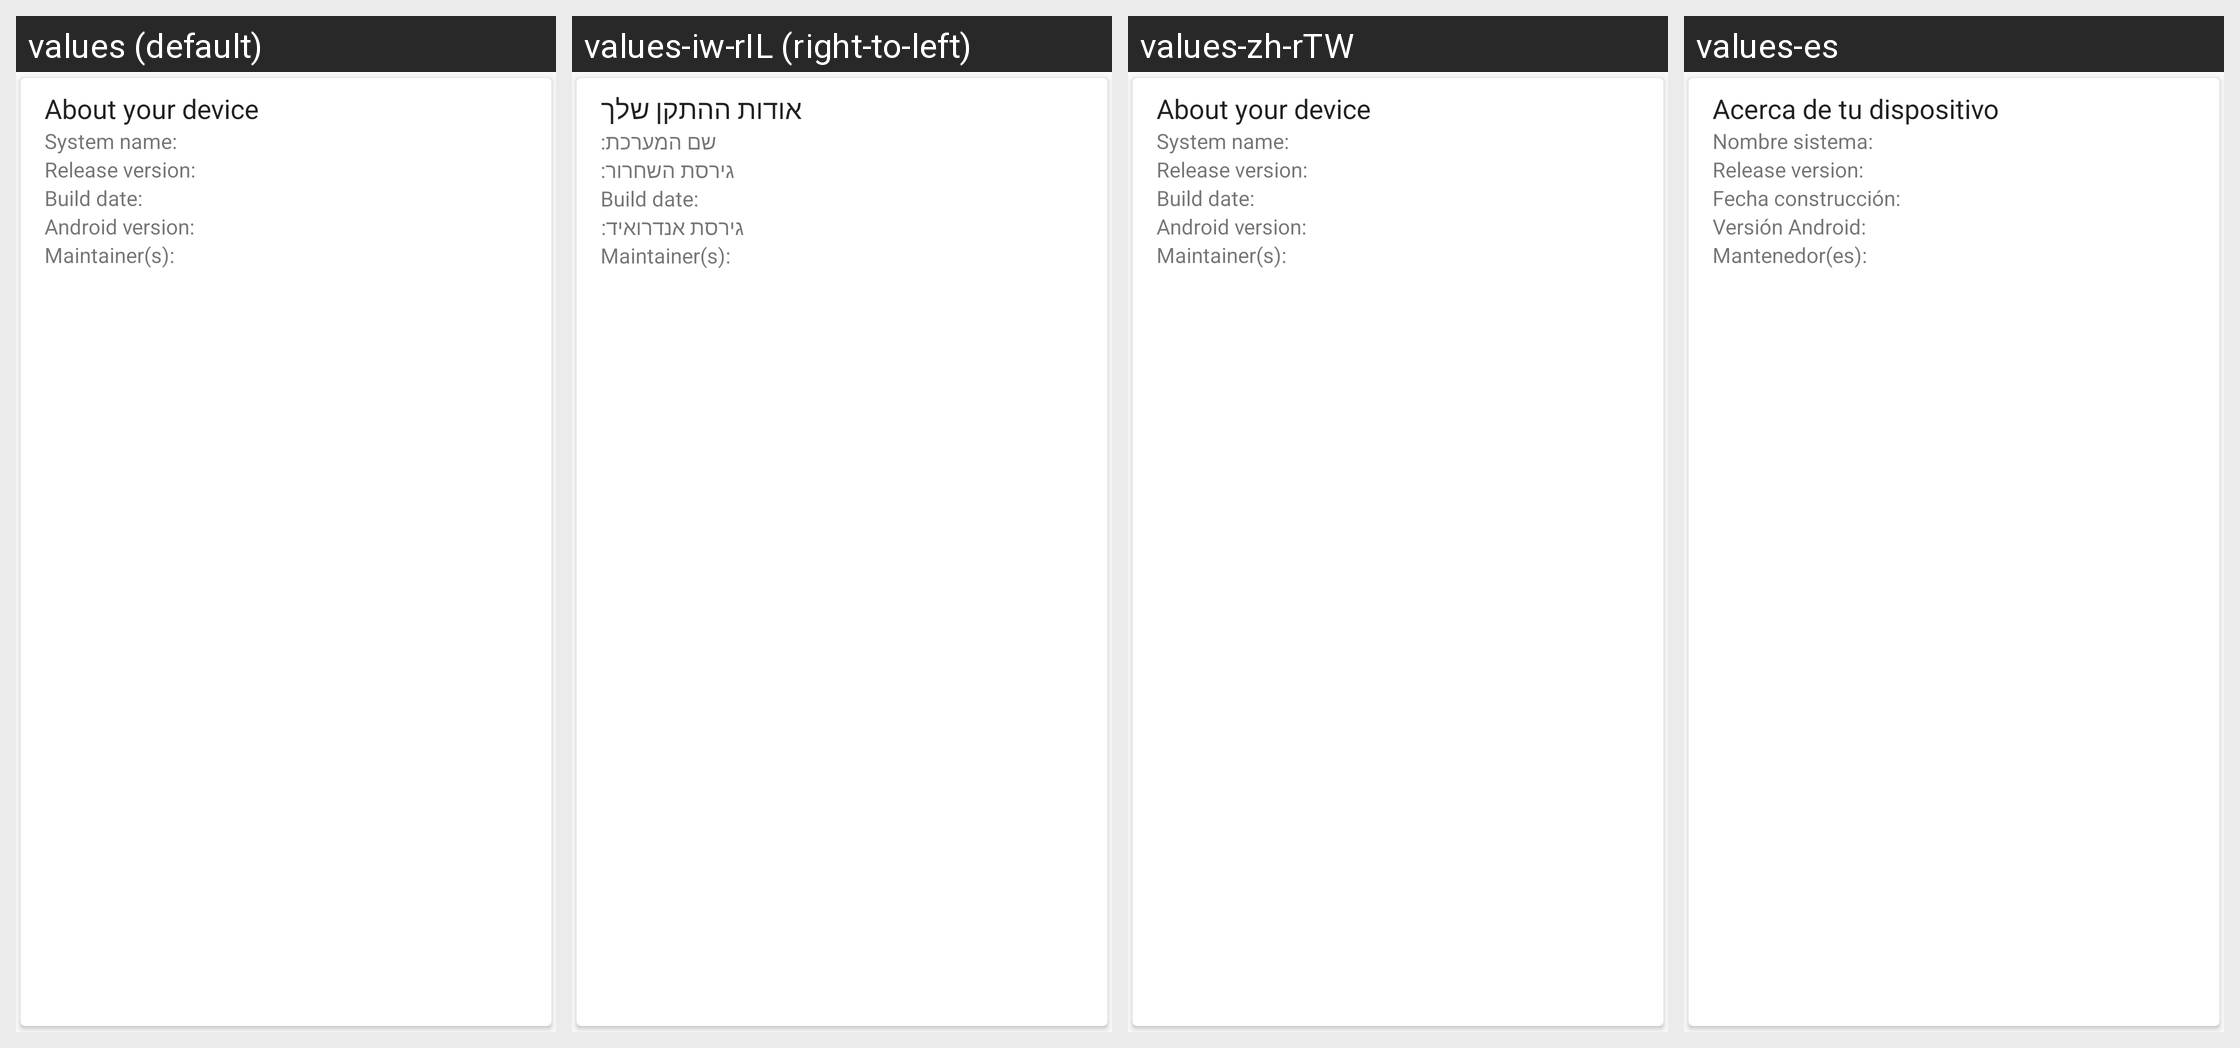

Locale-by-locale string values for the Android screen shown in this grid:
Android screen res/layout/card_rom_info.xml rendered under 4 locales, left to right: values (default), values-iw-rIL (right-to-left), values-zh-rTW, values-es. Device: Nexus 5 (rendered at 1080×1920; each locale shown at half size, 540×960, under a caption strip naming it); theme Theme.Light.
Other locales in the repository, not shown: values-de, values-fr, values-hi-rIN, values-it, values-nl-rNL, values-ro-rRO, values-ru, values-sv-rSE, values-tr.
Strings drawn on this screen, with the default value and each locale's value (text and hints the layout hard-codes, and strings that could not be matched under every locale, appear in the picture but are not listed):

main_rom_information
  values: About your device
  values-iw-rIL: אודות ההתקן שלך
  values-zh-rTW: About your device
  values-es: Acerca de tu dispositivo

main_rom_name
  values: System name:
  values-iw-rIL: שם המערכת:
  values-zh-rTW: System name:
  values-es: Nombre sistema:

main_rom_version
  values: Release version:
  values-iw-rIL: גירסת השחרור:
  values-zh-rTW: Release version:
  values-es: Release version:

main_rom_build_date
  values: Build date:
  values-iw-rIL: Build date:
  values-zh-rTW: Build date:
  values-es: Fecha construcción:

main_android_version
  values: Android version:
  values-iw-rIL: גירסת אנדרואיד:
  values-zh-rTW: Android version:
  values-es: Versión Android:

main_rom_developer
  values: Maintainer(s):
  values-iw-rIL: Maintainer(s):
  values-zh-rTW: Maintainer(s):
  values-es: Mantenedor(es):
